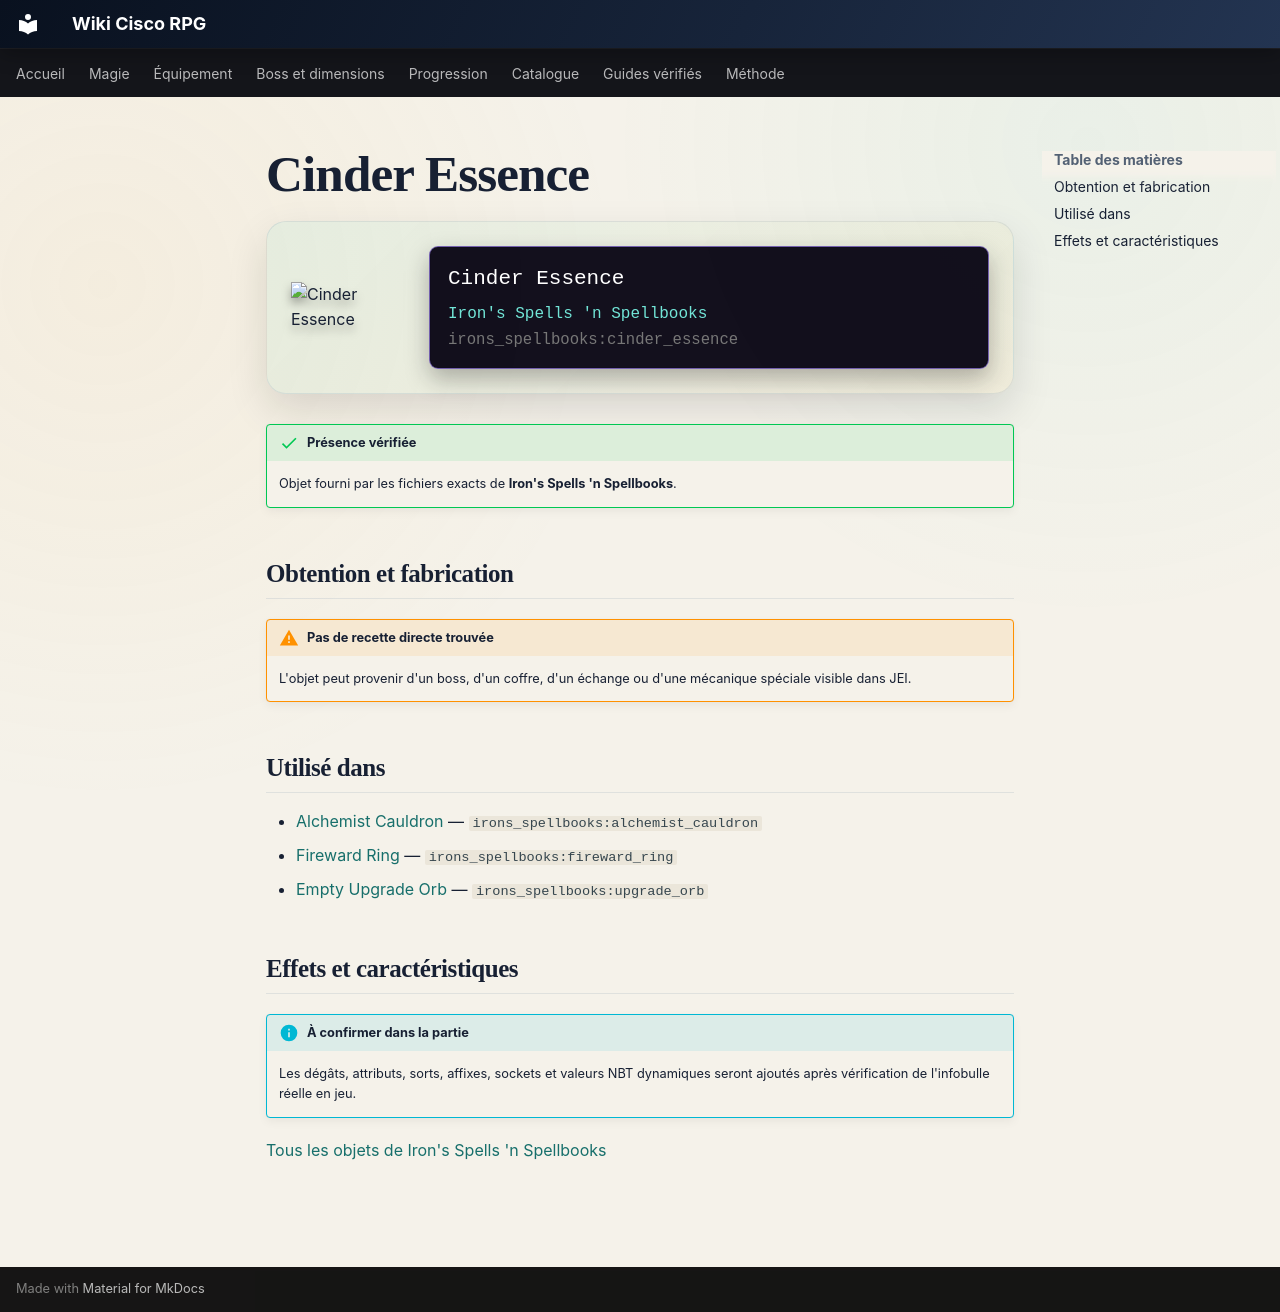

repository: Kloups-Dev/wiki-cisco-rpg · page: catalogue/objets/irons_spellbooks/cinder_essence/index.html · generator: mkdocs

# Cinder Essence

<div class="mc-item-showcase">
<img class="mc-item-icon" src="../../../../assets/generated/items/irons_spellbooks/cinder_essence.png" alt="Cinder Essence">
<div class="mc-tooltip-card">
<div class="mc-tooltip-card__name">Cinder Essence</div>
<div class="mc-tooltip-card__mod">Iron&#x27;s Spells &#x27;n Spellbooks</div>
<div class="mc-tooltip-card__id">irons_spellbooks:cinder_essence</div>
</div>
</div>

!!! success "Présence vérifiée"
    Objet fourni par les fichiers exacts de **Iron's Spells 'n Spellbooks**.

## Obtention et fabrication

!!! warning "Pas de recette directe trouvée"
    L'objet peut provenir d'un boss, d'un coffre, d'un échange ou d'une mécanique spéciale visible dans JEI.

## Utilisé dans

- [Alchemist Cauldron](../../../catalogue/objets/irons_spellbooks/alchemist_cauldron.md) — <code>irons_spellbooks:alchemist_cauldron</code>
- [Fireward Ring](../../../catalogue/objets/irons_spellbooks/fireward_ring.md) — <code>irons_spellbooks:fireward_ring</code>
- [Empty Upgrade Orb](../../../catalogue/objets/irons_spellbooks/upgrade_orb.md) — <code>irons_spellbooks:upgrade_orb</code>

## Effets et caractéristiques

!!! info "À confirmer dans la partie"
    Les dégâts, attributs, sorts, affixes, sockets et valeurs NBT dynamiques seront ajoutés après vérification de l'infobulle réelle en jeu.

[Tous les objets de Iron's Spells 'n Spellbooks](../../../contenu/irons-spells.md)
